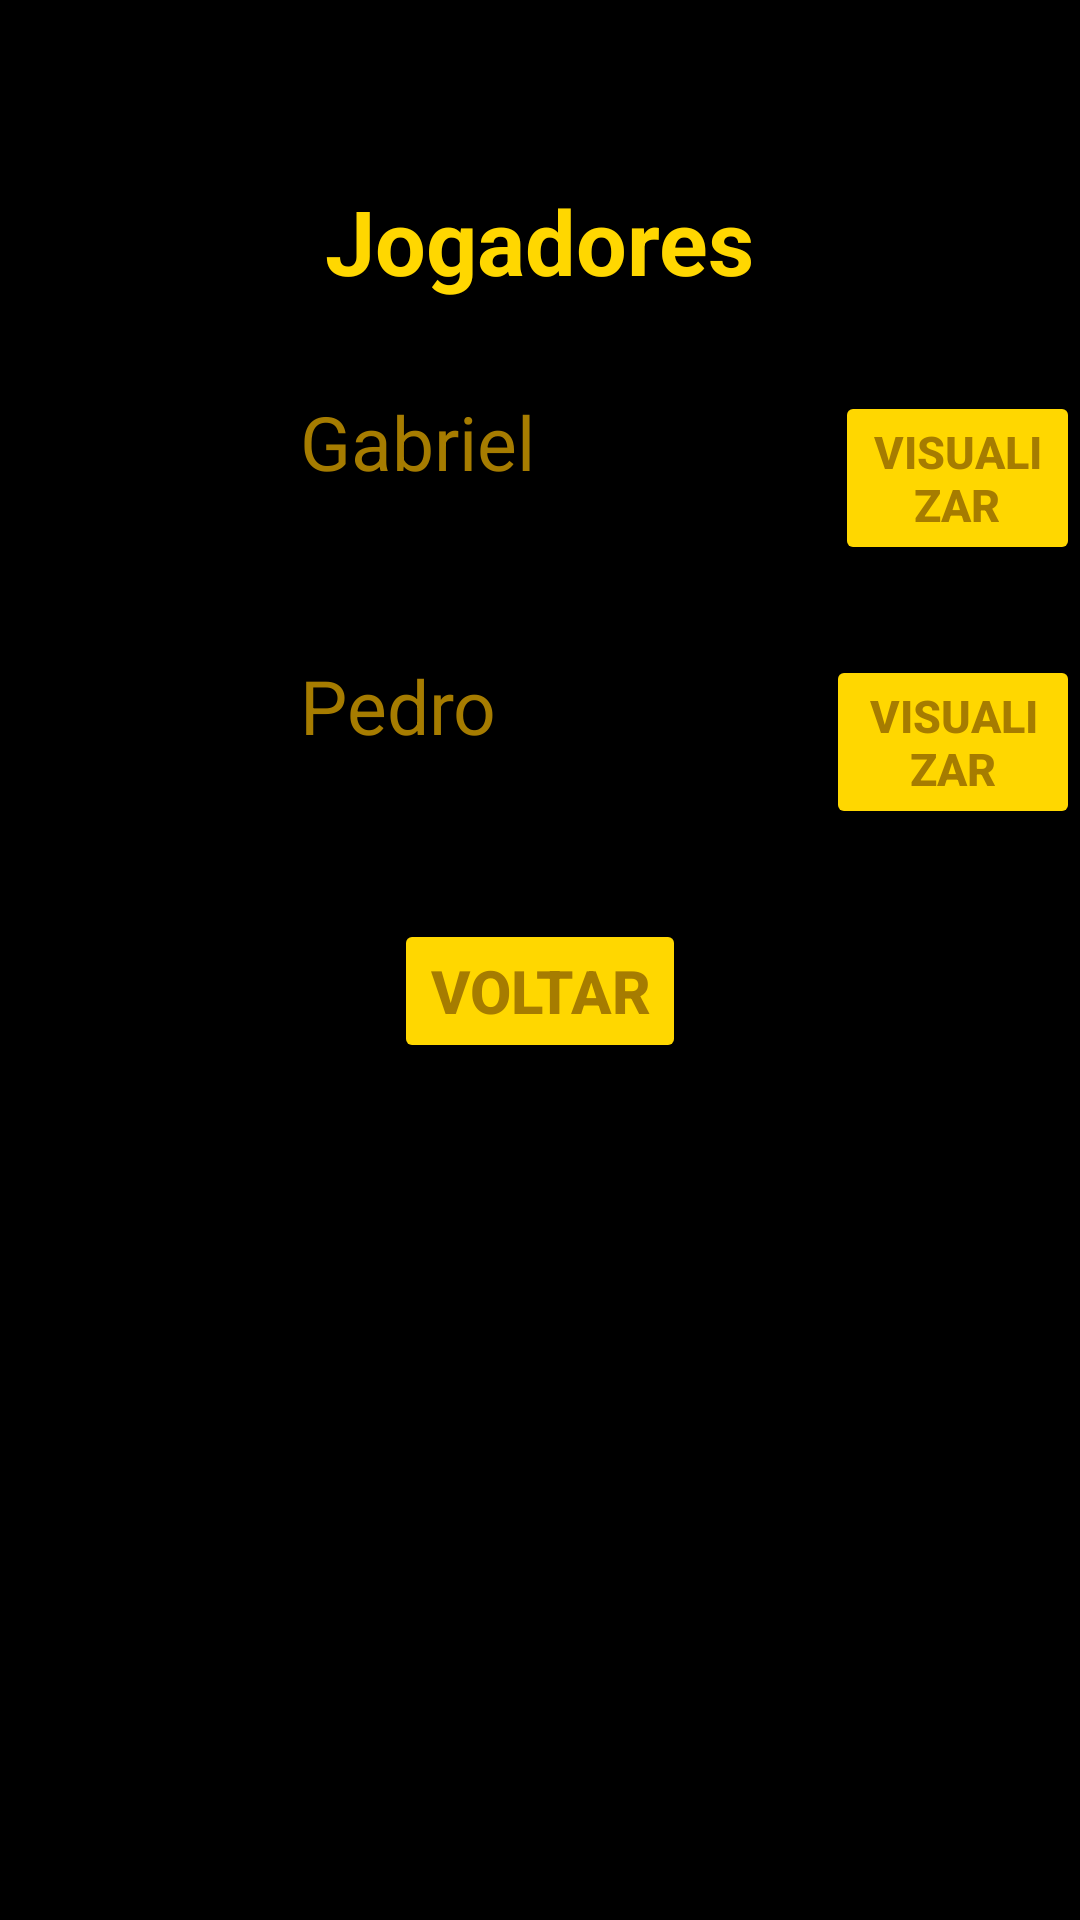

Write the Android layout XML for this screen, with the resource values it uses.
<!-- AndroidManifest.xml: application theme Theme.PlayerStar -->
<!-- res/layout/activity_users.xml -->
<?xml version="1.0" encoding="utf-8"?>
<RelativeLayout xmlns:android="http://schemas.android.com/apk/res/android"
    xmlns:app="http://schemas.android.com/apk/res-auto"
    xmlns:tools="http://schemas.android.com/tools"
    android:layout_width="match_parent"
    android:layout_height="match_parent"
    tools:context=".Login"
    android:background="@color/black">

    <RelativeLayout
        android:id="@+id/relativeLogin"
        android:layout_width="match_parent"
        android:layout_height="wrap_content"
        android:layout_alignParentStart="true"
        android:layout_alignParentLeft="true"
        android:layout_centerHorizontal="true"
        android:layout_marginTop="50dp">

        <TextView
            android:id="@+id/lblJog"
            android:layout_width="wrap_content"
            android:layout_height="wrap_content"
            android:layout_marginTop="10dp"
            android:text="Jogadores"
            android:textColor="@color/gold"
            android:textSize="30dp"
            android:layout_centerHorizontal="true"
            android:textStyle="bold"/>

        <RelativeLayout
            android:id="@+id/frame1"
            android:layout_width="match_parent"
            android:layout_height="wrap_content"
            android:layout_below="@+id/lblJog"
            android:layout_marginTop="30dp">

            <ImageView
                android:id="@+id/imgJog1"
                android:layout_width="wrap_content"
                android:layout_height="wrap_content"/>

            <TextView
                android:id="@+id/lblJog1"
                android:layout_width="wrap_content"
                android:layout_height="wrap_content"
                android:layout_marginLeft="100dp"
                android:layout_toRightOf="@id/imgJog1"
                android:text="Gabriel"
                android:textColor="@color/gold2"
                android:textSize="25dp" />

            <Button
                android:id="@+id/btnVis"
                android:layout_width="wrap_content"
                android:layout_height="wrap_content"
                android:layout_marginLeft="100dp"
                android:layout_toRightOf="@+id/lblJog1"
                android:backgroundTint="@color/gold"
                android:text="Visualizar"
                android:textColor="@color/gold2"
                android:textSize="15sp"
                android:textStyle="bold" />
        </RelativeLayout>


    <RelativeLayout
        android:layout_width="match_parent"
        android:layout_height="wrap_content"
        android:layout_below="@id/frame1"
        android:layout_marginTop="30dp">

        <ImageView
            android:id="@+id/imgJog2"
            android:layout_width="wrap_content"
            android:layout_height="wrap_content" />

        <TextView
            android:id="@+id/lblJog2"
            android:layout_width="wrap_content"
            android:layout_height="wrap_content"
            android:layout_marginLeft="100dp"
            android:layout_toRightOf="@id/imgJog2"
            android:text="Pedro"
            android:textColor="@color/gold2"
            android:textSize="25dp" />

        <Button
            android:id="@+id/btnVis2"
            android:layout_width="wrap_content"
            android:layout_height="wrap_content"
            android:layout_marginLeft="110dp"
            android:layout_toRightOf="@+id/lblJog2"
            android:backgroundTint="@color/gold"
            android:text="Visualizar"
            android:textColor="@color/gold2"
            android:textSize="15sp"
            android:textStyle="bold" />
    </RelativeLayout>

    </RelativeLayout>

    <Button
        android:id="@+id/btnVoltar"
        android:layout_width="wrap_content"
        android:layout_height="wrap_content"
        android:layout_marginTop="30dp"
        android:layout_below = "@+id/relativeLogin"
        android:backgroundTint="@color/gold"
        android:layout_centerHorizontal="true"
        android:text="Voltar"
        android:textColor="@color/gold2"
        android:textSize="20sp"
        android:textStyle="bold" />

    <TextView
        android:id="@+id/textviewNome"
        android:layout_width="match_parent"
        android:layout_height="wrap_content"
        android:visibility="invisible"/>
    <TextView
        android:id="@+id/textViewEmail"
        android:layout_width="wrap_content"
        android:layout_height="wrap_content"
        android:visibility="invisible"
        />



</RelativeLayout>
<!-- resources referenced by this layout -->
<resources>
  <color name="black">#FF000000</color>
  <color name="gold">#FFD700</color>
  <color name="gold2">#a67c00</color>
  <style name="Theme.PlayerStar" parent="Base.Theme.PlayerStar" />
  <style name="Base.Theme.PlayerStar" parent="Theme.Material3.DayNight.NoActionBar">
          
          
      </style>
</resources>
